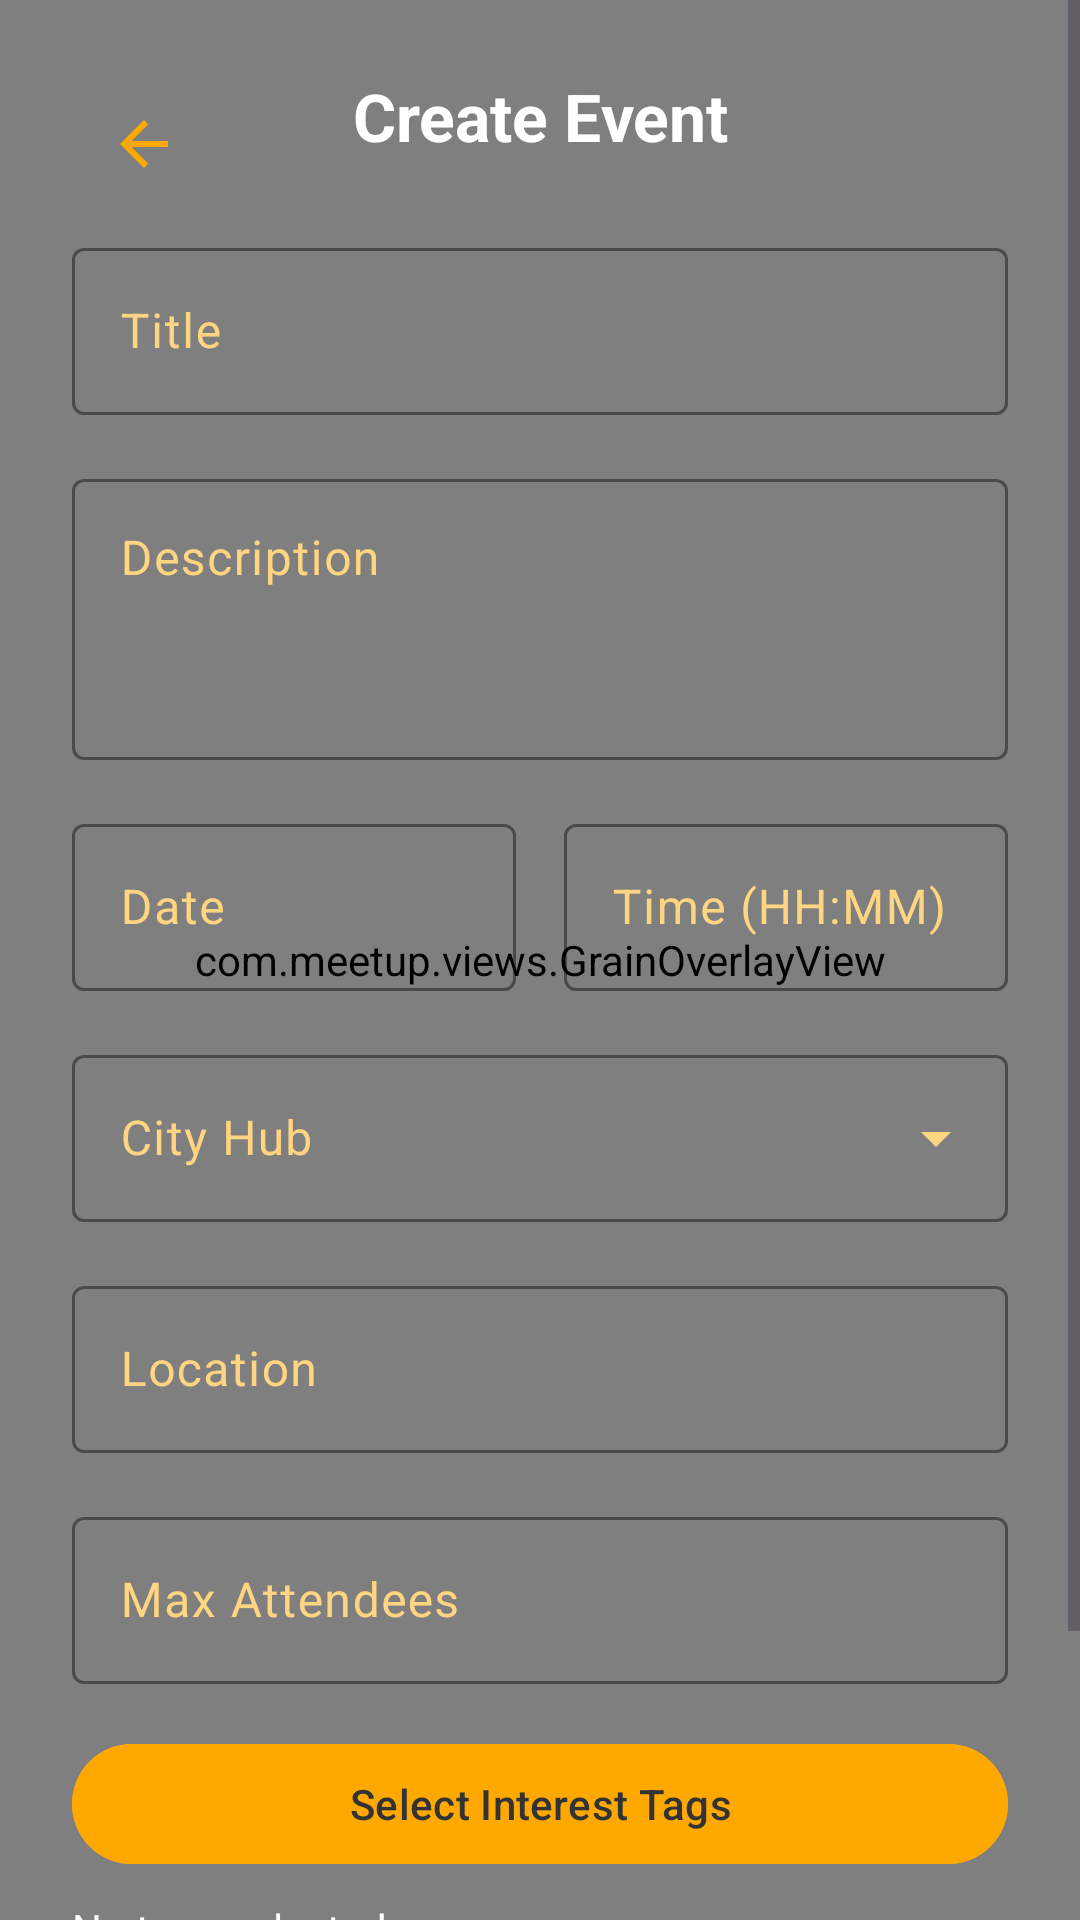

Android layout source for this screen:
<!-- AndroidManifest.xml: activity theme Theme.MeetUp.Auth -->
<!-- res/layout/activity_create_event.xml -->
<?xml version="1.0" encoding="utf-8"?>
<FrameLayout xmlns:android="http://schemas.android.com/apk/res/android"
    xmlns:app="http://schemas.android.com/apk/res-auto"
    android:layout_width="match_parent"
    android:layout_height="match_parent"
    android:background="@color/background_dark">

    
    <com.meetup.views.GrainOverlayView
        android:layout_width="match_parent"
        android:layout_height="match_parent" />

    <ScrollView
        android:id="@+id/createEventRoot"
        android:layout_width="match_parent"
        android:layout_height="match_parent"
        android:fillViewport="true">

    <androidx.constraintlayout.widget.ConstraintLayout
        android:layout_width="match_parent"
        android:layout_height="wrap_content"
        android:padding="24dp">

        <ImageButton
            android:id="@+id/backButton"
            android:layout_width="48dp"
            android:layout_height="48dp"
            android:background="?attr/selectableItemBackgroundBorderless"
            android:contentDescription="@string/back"
            android:src="@drawable/ic_arrow_back"
            app:layout_constraintStart_toStartOf="parent"
            app:layout_constraintTop_toTopOf="parent"
            app:tint="@color/accent_orange" />

        <TextView
            android:id="@+id/createEventTitle"
            android:layout_width="0dp"
            android:layout_height="wrap_content"
            android:gravity="center"
            android:text="@string/create_event"
            android:textColor="@color/text_on_dark"
            android:textSize="22sp"
            android:textStyle="bold"
            app:layout_constraintEnd_toEndOf="parent"
            app:layout_constraintStart_toStartOf="parent"
            app:layout_constraintTop_toTopOf="parent" />

        <com.google.android.material.textfield.TextInputLayout
            android:id="@+id/eventTitleLayout"
            style="@style/Widget.Material3.TextInputLayout.OutlinedBox"
            android:layout_width="0dp"
            android:layout_height="wrap_content"
            android:layout_marginTop="24dp"
            android:hint="@string/event_title"
            app:boxStrokeColor="@color/accent_orange"
            app:layout_constraintEnd_toEndOf="parent"
            app:layout_constraintStart_toStartOf="parent"
            app:layout_constraintTop_toBottomOf="@id/createEventTitle">

            <com.google.android.material.textfield.TextInputEditText
                android:id="@+id/eventTitleEditText"
                android:layout_width="match_parent"
                android:layout_height="wrap_content"
                android:inputType="textCapSentences"
                android:textColor="@color/text_on_dark" />
        </com.google.android.material.textfield.TextInputLayout>

        <com.google.android.material.textfield.TextInputLayout
            android:id="@+id/eventDescriptionLayout"
            style="@style/Widget.Material3.TextInputLayout.OutlinedBox"
            android:layout_width="0dp"
            android:layout_height="wrap_content"
            android:layout_marginTop="16dp"
            android:hint="@string/event_description"
            app:boxStrokeColor="@color/accent_orange"
            app:layout_constraintEnd_toEndOf="parent"
            app:layout_constraintStart_toStartOf="parent"
            app:layout_constraintTop_toBottomOf="@id/eventTitleLayout">

            <com.google.android.material.textfield.TextInputEditText
                android:id="@+id/eventDescriptionEditText"
                android:layout_width="match_parent"
                android:layout_height="wrap_content"
                android:gravity="top"
                android:inputType="textCapSentences|textMultiLine"
                android:minLines="3"
                android:textColor="@color/text_on_dark" />
        </com.google.android.material.textfield.TextInputLayout>

        <com.google.android.material.textfield.TextInputLayout
            android:id="@+id/eventDateLayout"
            style="@style/Widget.Material3.TextInputLayout.OutlinedBox"
            android:layout_width="0dp"
            android:layout_height="wrap_content"
            android:layout_marginTop="16dp"
            android:layout_marginEnd="8dp"
            android:hint="@string/event_date"
            app:boxStrokeColor="@color/accent_orange"
            app:layout_constraintEnd_toStartOf="@id/eventTimeLayout"
            app:layout_constraintStart_toStartOf="parent"
            app:layout_constraintTop_toBottomOf="@id/eventDescriptionLayout">

            <com.google.android.material.textfield.TextInputEditText
                android:id="@+id/eventDateEditText"
                android:layout_width="match_parent"
                android:layout_height="wrap_content"
                android:focusable="false"
                android:inputType="none"
                android:textColor="@color/text_on_dark" />
        </com.google.android.material.textfield.TextInputLayout>

        <com.google.android.material.textfield.TextInputLayout
            android:id="@+id/eventTimeLayout"
            style="@style/Widget.Material3.TextInputLayout.OutlinedBox"
            android:layout_width="0dp"
            android:layout_height="wrap_content"
            android:layout_marginTop="16dp"
            android:layout_marginStart="8dp"
            android:hint="@string/event_time"
            app:boxStrokeColor="@color/accent_orange"
            app:layout_constraintEnd_toEndOf="parent"
            app:layout_constraintStart_toEndOf="@id/eventDateLayout"
            app:layout_constraintTop_toBottomOf="@id/eventDescriptionLayout">

            <com.google.android.material.textfield.TextInputEditText
                android:id="@+id/eventTimeEditText"
                android:layout_width="match_parent"
                android:layout_height="wrap_content"
                android:focusable="false"
                android:inputType="none"
                android:textColor="@color/text_on_dark" />
        </com.google.android.material.textfield.TextInputLayout>

        <com.google.android.material.textfield.TextInputLayout
            android:id="@+id/eventCityLayout"
            style="@style/Widget.Material3.TextInputLayout.OutlinedBox.ExposedDropdownMenu"
            android:layout_width="0dp"
            android:layout_height="wrap_content"
            android:layout_marginTop="16dp"
            android:hint="@string/city_hub"
            android:labelFor="@id/eventCityDropdown"
            app:boxStrokeColor="@color/accent_orange"
            app:layout_constraintEnd_toEndOf="parent"
            app:layout_constraintStart_toStartOf="parent"
            app:layout_constraintTop_toBottomOf="@id/eventDateLayout">

            <AutoCompleteTextView
                android:id="@+id/eventCityDropdown"
                android:layout_width="match_parent"
                android:layout_height="wrap_content"
                android:focusable="false"
                android:inputType="none"
                android:textColor="@color/text_on_dark" />
        </com.google.android.material.textfield.TextInputLayout>

        <com.google.android.material.textfield.TextInputLayout
            android:id="@+id/eventLocationLayout"
            style="@style/Widget.Material3.TextInputLayout.OutlinedBox"
            android:layout_width="0dp"
            android:layout_height="wrap_content"
            android:layout_marginTop="16dp"
            android:hint="@string/event_location"
            app:boxStrokeColor="@color/accent_orange"
            app:layout_constraintEnd_toEndOf="parent"
            app:layout_constraintStart_toStartOf="parent"
            app:layout_constraintTop_toBottomOf="@id/eventCityLayout">

            <com.google.android.material.textfield.TextInputEditText
                android:id="@+id/eventLocationEditText"
                android:layout_width="match_parent"
                android:layout_height="wrap_content"
                android:inputType="textCapWords"
                android:textColor="@color/text_on_dark" />
        </com.google.android.material.textfield.TextInputLayout>

        <com.google.android.material.textfield.TextInputLayout
            android:id="@+id/eventMaxAttendeesLayout"
            style="@style/Widget.Material3.TextInputLayout.OutlinedBox"
            android:layout_width="0dp"
            android:layout_height="wrap_content"
            android:layout_marginTop="16dp"
            android:hint="@string/max_attendees"
            app:boxStrokeColor="@color/accent_orange"
            app:layout_constraintEnd_toEndOf="parent"
            app:layout_constraintStart_toStartOf="parent"
            app:layout_constraintTop_toBottomOf="@id/eventLocationLayout">

            <com.google.android.material.textfield.TextInputEditText
                android:id="@+id/eventMaxAttendeesEditText"
                android:layout_width="match_parent"
                android:layout_height="wrap_content"
                android:inputType="number"
                android:textColor="@color/text_on_dark" />
        </com.google.android.material.textfield.TextInputLayout>

        <com.google.android.material.button.MaterialButton
            android:id="@+id/createEventButton"
            android:layout_width="0dp"
            android:layout_height="wrap_content"
            android:layout_marginStart="32dp"
            android:layout_marginTop="32dp"
            android:layout_marginEnd="32dp"
            android:layout_marginBottom="24dp"
            android:backgroundTint="@color/accent_orange"
            android:text="@string/create_event"
            android:textColor="@color/text_on_accent"
            app:layout_constraintBottom_toBottomOf="parent"
            app:layout_constraintEnd_toEndOf="parent"
            app:layout_constraintStart_toStartOf="parent"
            app:layout_constraintTop_toBottomOf="@id/selectTagsButton" />

        <com.google.android.material.button.MaterialButton
            android:id="@+id/selectTagsButton"
            android:layout_width="0dp"
            android:layout_height="wrap_content"
            android:layout_marginTop="16dp"
            android:text="@string/select_interest_tags_label"
            android:textColor="@color/text_on_accent"
            android:backgroundTint="@color/accent_orange"
            app:layout_constraintTop_toBottomOf="@id/eventMaxAttendeesLayout"
            app:layout_constraintStart_toStartOf="parent"
            app:layout_constraintEnd_toEndOf="parent"/>

        <TextView
            android:id="@+id/selectedTagsText"
            android:layout_width="0dp"
            android:layout_height="wrap_content"
            android:layout_marginTop="8dp"
            android:text="@string/no_tags_selected"
            android:textColor="@color/text_on_dark"
            android:textSize="14sp"
            app:layout_constraintTop_toBottomOf="@id/selectTagsButton"
            app:layout_constraintStart_toStartOf="parent"
            app:layout_constraintEnd_toEndOf="parent"/>

    </androidx.constraintlayout.widget.ConstraintLayout>

    </ScrollView>

</FrameLayout>
<!-- resources referenced by this layout -->
<resources>
  <color name="accent_orange">#FFA900</color>
  <color name="background_dark">#232323</color>
  <color name="text_on_accent">#FF333333</color>
  <color name="text_on_dark">#FFFFFFFF</color>
  <!-- drawable ic_arrow_back (drawable) -->
  <?xml version="1.0" encoding="utf-8"?>
  <vector xmlns:android="http://schemas.android.com/apk/res/android"
      android:width="24dp"
      android:height="24dp"
      android:viewportWidth="24"
      android:viewportHeight="24">
      <path
          android:fillColor="@color/accent_orange"
          android:pathData="M20,11H7.83l5.59,-5.59L12,4l-8,8 8,8 1.41,-1.41L7.83,13H20v-2z" />
  </vector>
  <string name="back">Back</string>
  <string name="city_hub">City Hub</string>
  <string name="create_event">Create Event</string>
  <string name="event_date">Date</string>
  <string name="event_description">Description</string>
  <string name="event_location">Location</string>
  <string name="event_time">Time (HH:MM)</string>
  <string name="event_title">Title</string>
  <string name="max_attendees">Max Attendees</string>
  <string name="no_tags_selected">No tags selected</string>
  <string name="select_interest_tags_label">Select Interest Tags</string>
  <style name="Theme.MeetUp.Auth" parent="Theme.MeetUp">
          <item name="colorPrimary">@color/accent_orange</item>
          <item name="colorOnPrimary">@color/text_on_accent</item>
          <item name="colorSurface">@color/background_dark</item>
          <item name="colorOnSurface">@color/text_on_dark</item>
          <item name="colorOnSurfaceVariant">@color/accent_light_orange</item>
          <item name="colorOutline">@color/accent_orange</item>
      </style>
  <style name="Theme.MeetUp" parent="Base.Theme.MeetUp" />
  <color name="accent_light_orange">#FFD582</color>
  <style name="Base.Theme.MeetUp" parent="Theme.Material3.DayNight.NoActionBar">
          <item name="android:windowBackground">@color/background_dark</item>
          <item name="android:statusBarColor">@color/background_dark</item>
          <item name="android:navigationBarColor">@color/background_dark</item>
          <item name="android:windowLightStatusBar">false</item>
          <item name="android:windowLightNavigationBar">false</item>
      </style>
</resources>
